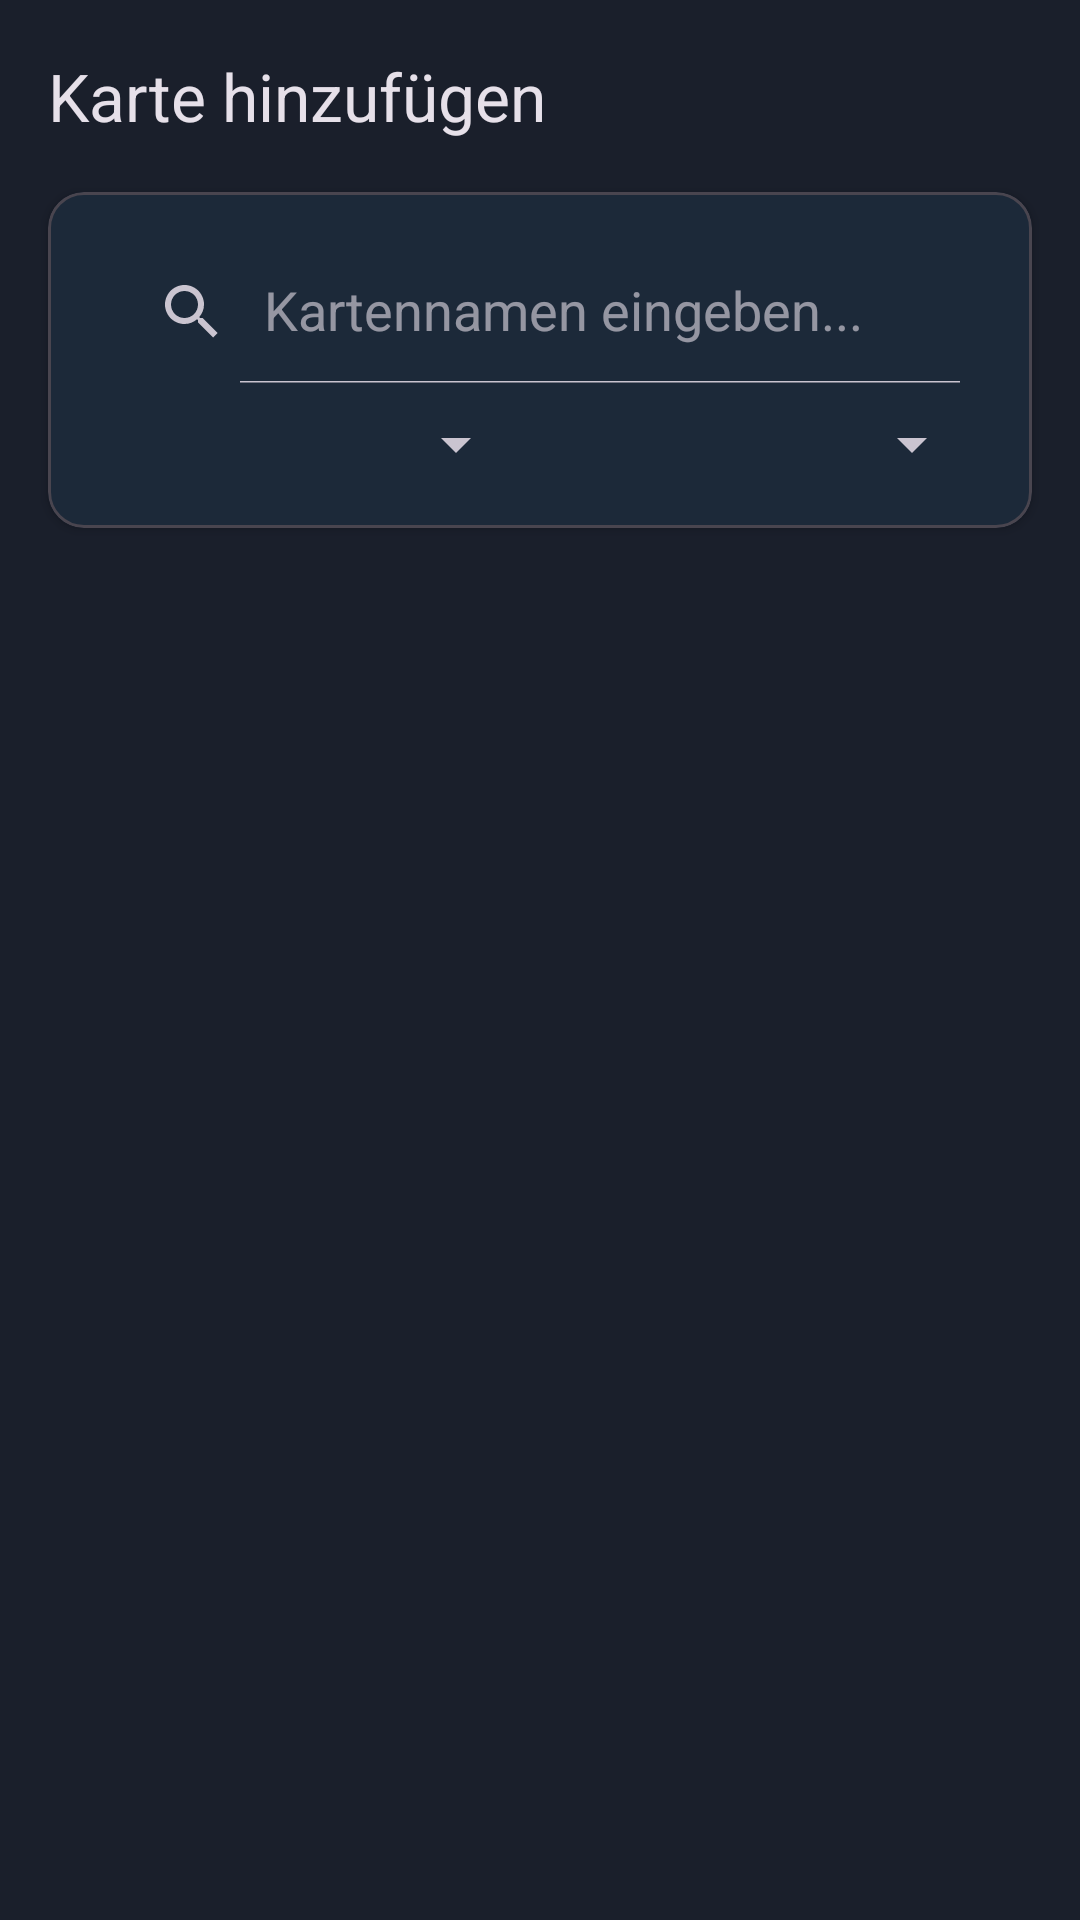

Write the Android layout XML for this screen, with the resource values it uses.
<!-- AndroidManifest.xml: application theme Theme.RiftboundTracker -->
<!-- res/layout/fragment_add_card_with_filters.xml -->
<?xml version="1.0" encoding="utf-8"?>
<LinearLayout xmlns:android="http://schemas.android.com/apk/res/android"
    xmlns:app="http://schemas.android.com/apk/res-auto"
    xmlns:tools="http://schemas.android.com/tools"
    android:layout_width="match_parent"
    android:layout_height="match_parent"
    android:orientation="vertical"
    android:background="?attr/colorSurface"
    android:fitsSystemWindows="true">

    
    <com.google.android.material.appbar.MaterialToolbar
        android:id="@+id/toolbar"
        android:layout_width="match_parent"
        android:layout_height="?attr/actionBarSize"
        app:title="Karte hinzufügen" />

    
    <com.google.android.material.card.MaterialCardView
        android:layout_width="match_parent"
        android:layout_height="wrap_content"
        android:layout_marginStart="16dp"
        android:layout_marginEnd="16dp"
        app:cardCornerRadius="12dp"
        app:cardElevation="2dp">

        <LinearLayout
            android:layout_width="match_parent"
            android:layout_height="wrap_content"
            android:orientation="vertical"
            android:padding="16dp">

            
            <androidx.appcompat.widget.SearchView
                android:id="@+id/searchView"
                android:layout_width="match_parent"
                android:layout_height="wrap_content"
                app:iconifiedByDefault="false"
                app:queryHint="Kartennamen eingeben..." />

            

            
            <LinearLayout
                android:layout_width="match_parent"
                android:layout_height="wrap_content"
                android:layout_marginTop="8dp"
                android:orientation="horizontal">

                <Spinner
                    android:id="@+id/spinnerColor"
                    android:layout_width="0dp"
                    android:layout_height="wrap_content"
                    android:layout_weight="1"
                    android:layout_marginEnd="8dp"/>

                <Spinner
                    android:id="@+id/spinnerSet"
                    android:layout_width="0dp"
                    android:layout_height="wrap_content"
                    android:layout_weight="1" />
            </LinearLayout>

        </LinearLayout>
    </com.google.android.material.card.MaterialCardView>

    
    <androidx.recyclerview.widget.RecyclerView
        android:id="@+id/rvMasterCards"
        android:layout_width="match_parent"
        android:layout_height="0dp"
        android:layout_weight="1"
        android:clipToPadding="false"
        android:padding="8dp"/>

</LinearLayout>
<!-- resources referenced by this layout -->
<resources>
  <style name="Theme.RiftboundTracker" parent="Theme.Material3.Dark.NoActionBar">
  
          <item name="colorPrimary">@color/magic_cyan</item>
          <item name="colorOnPrimary">@color/dark_space_start</item> <item name="colorSurface">@color/dark_surface</item>
          <item name="colorOnSurface">@color/light_parchment</item>
  
          <item name="android:colorBackground">@color/dark_space_end</item>
          <item name="colorOnBackground">@color/light_parchment</item>
  
          <item name="android:windowBackground">@drawable/fragment_background_gradient</item>
  
          <item name="android:statusBarColor">@color/dark_space_start</item>
          <item name="android:navigationBarColor">@color/dark_space_end</item>
      </style>
  <color name="magic_cyan">#38B6FF</color>
  <color name="dark_space_start">#0D111C</color>
  <color name="dark_surface">#1A1F2B</color>
  <color name="light_parchment">#E0E0E0</color>
  <color name="dark_space_end">#000000</color>
  <!-- drawable fragment_background_gradient (drawable) -->
  <?xml version="1.0" encoding="utf-8"?>
  <shape xmlns:android="http://schemas.android.com/apk/res/android"
      android:shape="rectangle">
      <gradient
          android:type="linear"
          android:angle="270"
          android:startColor="@color/dark_space_start"
          android:endColor="@color/dark_space_end" />
  </shape>
</resources>
